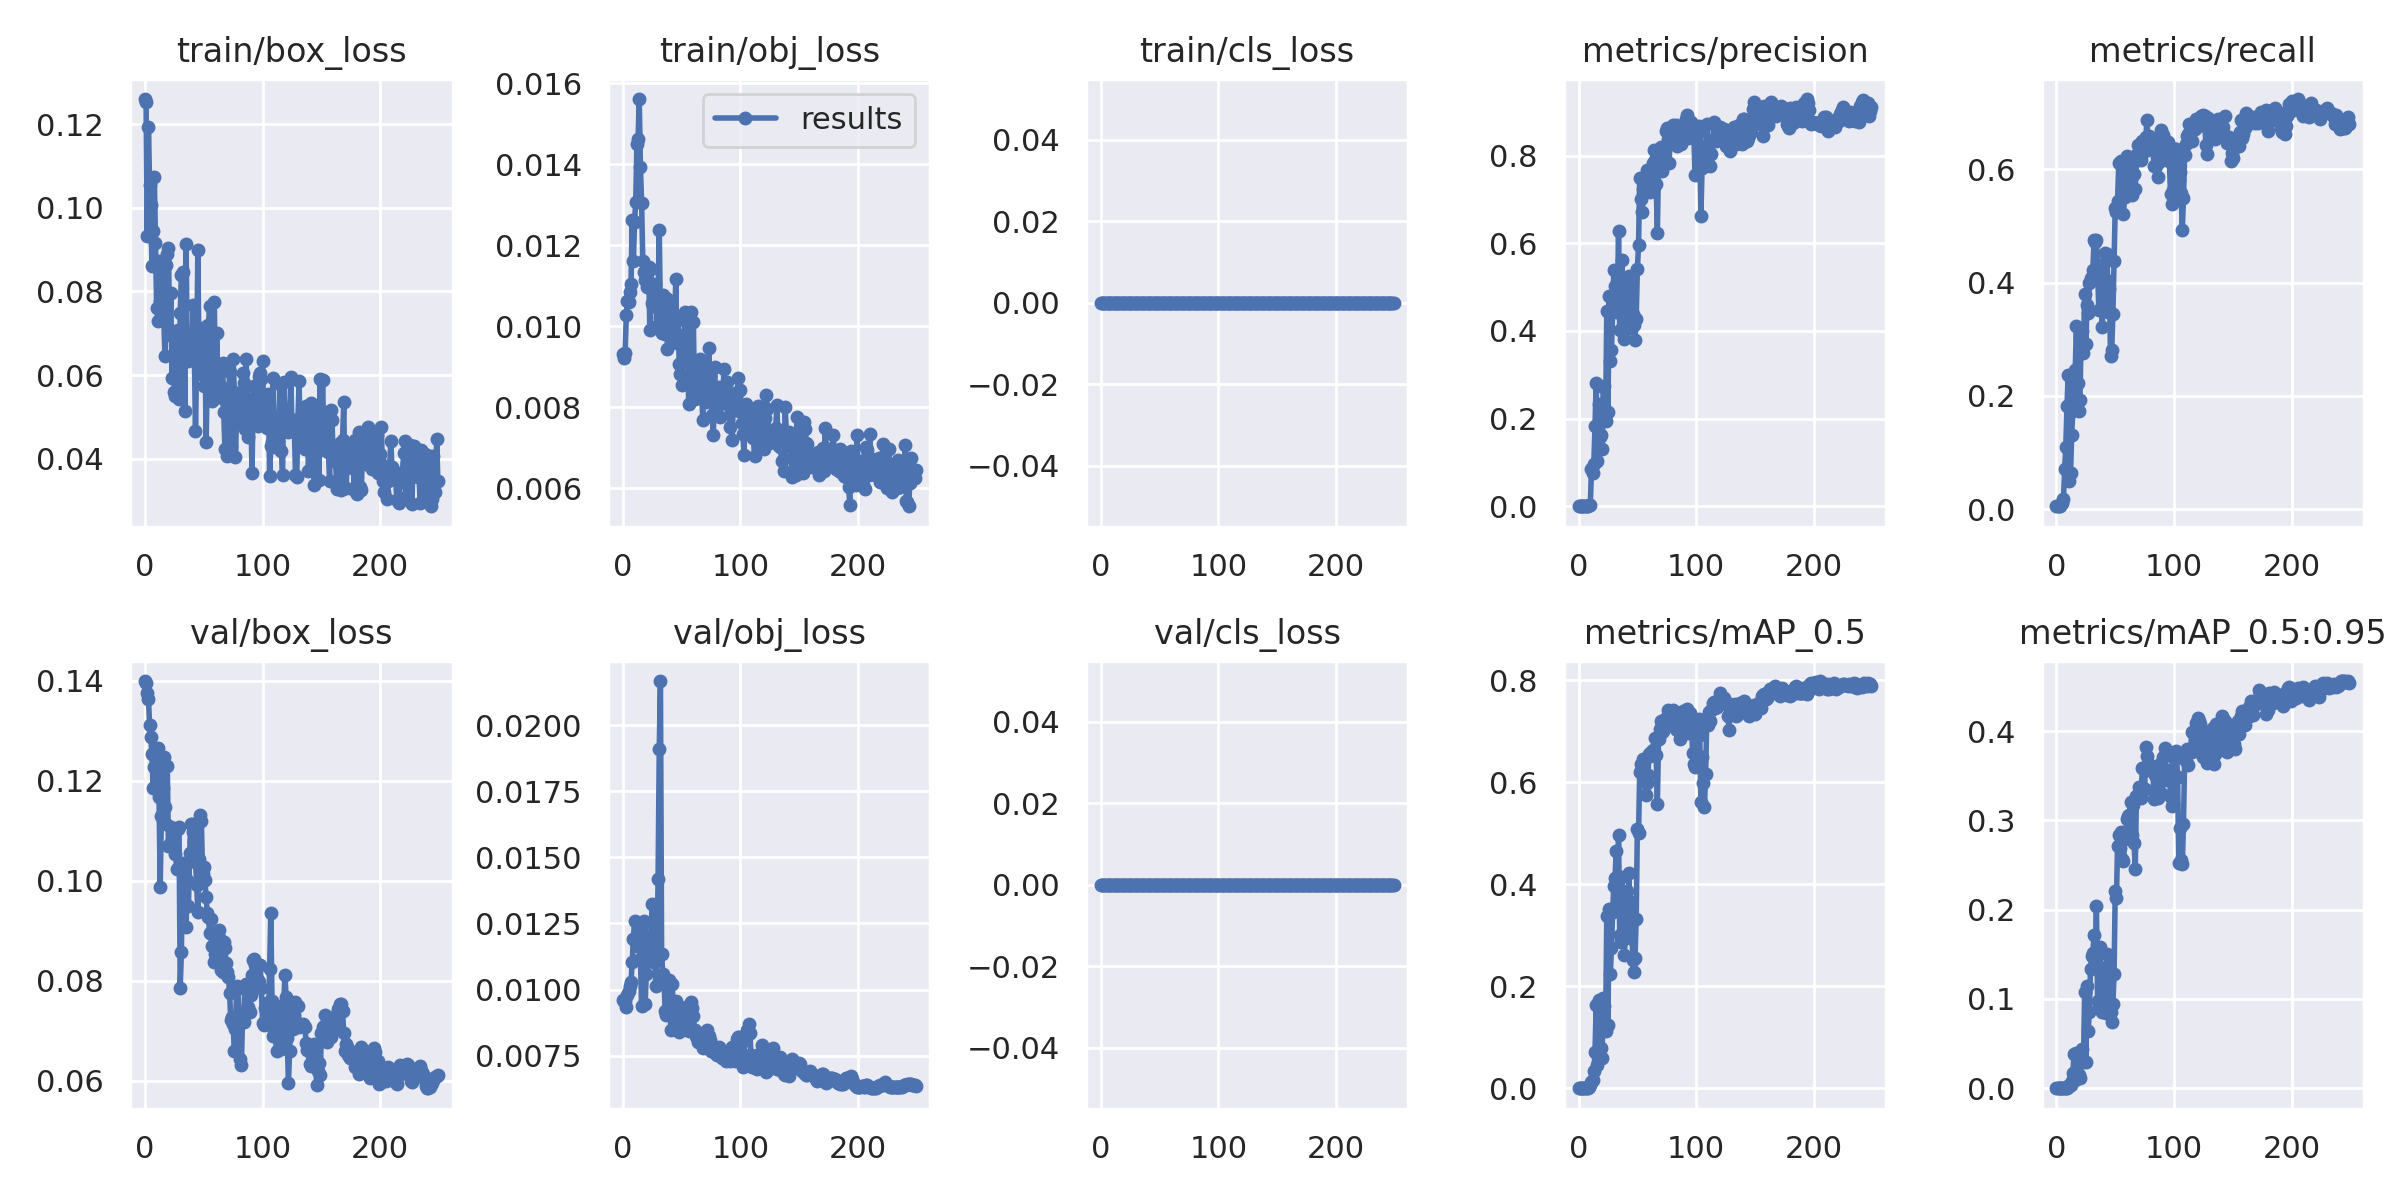

The table this chart was drawn from, first rows:
epoch, train/box_loss, train/obj_loss, train/cls_loss, metrics/precision, metrics/recall, metrics/mAP_0.5, metrics/mAP_0.5:0.95, val/box_loss, val/obj_loss, val/cls_loss, x/lr0, x/lr1, x/lr2
0, 0.126, 0.009309, 0, 6.3694e-05, 0.005263, 3.2044e-05, 3.2044e-06, 0.1399, 0.00962, 0, 0.0982, 0.0002, 0.0002
1, 0.1252, 0.009211, 0, 6.3694e-05, 0.005263, 3.2241e-05, 4.3067e-06, 0.1395, 0.009552, 0, 0.0955, 0.000498, 0.000498
2, 0.09331, 0.009343, 0, 6.3694e-05, 0.005263, 3.2136e-05, 5.3834e-06, 0.1376, 0.009566, 0, 0.09279, 0.0007937, 0.0007937
3, 0.1192, 0.01029, 0, 6.3694e-05, 0.005263, 3.22e-05, 5.3681e-06, 0.1364, 0.009322, 0, 0.09009, 0.001087, 0.001087
4, 0.1054, 0.01062, 0, 0.0001062, 0.008772, 5.3576e-05, 9.6253e-06, 0.131, 0.009789, 0, 0.08738, 0.001378, 0.001378
5, 0.1007, 0.01059, 0, 0.0001274, 0.01053, 6.453e-05, 1.1786e-05, 0.1288, 0.00995, 0, 0.08467, 0.001666, 0.001666
6, 0.08618, 0.01085, 0, 0.0002123, 0.01754, 0.000108, 2.3636e-05, 0.1252, 0.01013, 0, 0.08195, 0.001953, 0.001953
7, 0.09445, 0.01104, 0, 0.0008493, 0.07018, 0.0004553, 0.000123, 0.1185, 0.01028, 0, 0.07924, 0.002236, 0.002236
8, 0.1074, 0.01262, 0, 0.001338, 0.1105, 0.0007669, 0.0001973, 0.1228, 0.01103, 0, 0.07652, 0.002518, 0.002518
9, 0.0917, 0.0116, 0, 0.002208, 0.1825, 0.002073, 0.0005323, 0.123, 0.01193, 0, 0.0738, 0.002797, 0.002797
10, 0.07605, 0.01258, 0, 0.002866, 0.2368, 0.005969, 0.001181, 0.1206, 0.01259, 0, 0.07107, 0.003073, 0.003073
11, 0.07305, 0.01306, 0, 0.08568, 0.04912, 0.01308, 0.00323, 0.1264, 0.01179, 0, 0.06835, 0.003348, 0.003348
12, 0.08734, 0.01449, 0, 0.07646, 0.06316, 0.01602, 0.00355, 0.1168, 0.01166, 0, 0.06562, 0.003619, 0.003619
13, 0.07767, 0.01463, 0, 0.09742, 0.1316, 0.03394, 0.008082, 0.09877, 0.01203, 0, 0.06289, 0.003889, 0.003889
14, 0.07959, 0.01561, 0, 0.1832, 0.1737, 0.07038, 0.01708, 0.1129, 0.01213, 0, 0.06016, 0.004156, 0.004156
15, 0.0872, 0.01392, 0, 0.2818, 0.2404, 0.1639, 0.03872, 0.1186, 0.01114, 0, 0.05742, 0.004421, 0.004421
16, 0.07431, 0.01305, 0, 0.1031, 0.2456, 0.04531, 0.009447, 0.1246, 0.009395, 0, 0.05468, 0.004683, 0.004683
17, 0.06457, 0.01162, 0, 0.2332, 0.3228, 0.1735, 0.03932, 0.1147, 0.01249, 0, 0.05194, 0.004943, 0.004943
18, 0.08624, 0.01134, 0, 0.1584, 0.2228, 0.07825, 0.01599, 0.1113, 0.01258, 0, 0.0492, 0.005201, 0.005201
19, 0.08898, 0.01113, 0, 0.1631, 0.1737, 0.07978, 0.01531, 0.123, 0.009461, 0, 0.04646, 0.005456, 0.005456
20, 0.09051, 0.01128, 0, 0.1302, 0.193, 0.05916, 0.01159, 0.1069, 0.01059, 0, 0.04371, 0.005709, 0.005709
21, 0.06955, 0.01098, 0, 0.2729, 0.3016, 0.1768, 0.04003, 0.1073, 0.01113, 0, 0.04096, 0.00596, 0.00596
22, 0.07971, 0.01146, 0, 0.2739, 0.314, 0.161, 0.04377, 0.1108, 0.01201, 0, 0.03821, 0.006208, 0.006208
23, 0.05924, 0.00991, 0, 0.195, 0.2754, 0.1129, 0.02964, 0.1082, 0.01172, 0, 0.03545, 0.006453, 0.006453
24, 0.06985, 0.01141, 0, 0.446, 0.379, 0.3379, 0.1082, 0.1068, 0.01193, 0, 0.0327, 0.006697, 0.006697
25, 0.05592, 0.01058, 0, 0.2159, 0.2912, 0.1236, 0.02965, 0.107, 0.01325, 0, 0.02994, 0.006938, 0.006938
26, 0.05507, 0.01051, 0, 0.4791, 0.3597, 0.3507, 0.1147, 0.1054, 0.01104, 0, 0.02718, 0.007176, 0.007176
27, 0.06811, 0.01103, 0, 0.3304, 0.3456, 0.2238, 0.06444, 0.1024, 0.01134, 0, 0.02441, 0.007413, 0.007413
28, 0.07082, 0.01055, 0, 0.3574, 0.4, 0.2745, 0.08554, 0.1103, 0.01012, 0, 0.02165, 0.007646, 0.007646
29, 0.05431, 0.01001, 0, 0.444, 0.4077, 0.3457, 0.1336, 0.1106, 0.0111, 0, 0.01888, 0.007878, 0.007878
30, 0.07489, 0.01068, 0, 0.5394, 0.4053, 0.3977, 0.1477, 0.07848, 0.01419, 0, 0.01611, 0.008107, 0.008107
31, 0.08386, 0.01237, 0, 0.5019, 0.4228, 0.4118, 0.1515, 0.08577, 0.0191, 0, 0.01333, 0.008334, 0.008334
32, 0.08461, 0.01019, 0, 0.5373, 0.4747, 0.4644, 0.1719, 0.1036, 0.02167, 0, 0.01056, 0.008558, 0.008558
33, 0.06631, 0.009827, 0, 0.4422, 0.4719, 0.3502, 0.1358, 0.1017, 0.01135, 0, 0.008693, 0.008693, 0.008693
34, 0.05148, 0.01077, 0, 0.629, 0.4759, 0.4974, 0.2043, 0.1005, 0.0106, 0, 0.008693, 0.008693, 0.008693
35, 0.09125, 0.01066, 0, 0.4017, 0.4298, 0.2997, 0.09811, 0.09067, 0.01038, 0, 0.008654, 0.008654, 0.008654
36, 0.06513, 0.0098, 0, 0.4027, 0.3509, 0.2874, 0.09464, 0.1001, 0.009196, 0, 0.008614, 0.008614, 0.008614
37, 0.06345, 0.01068, 0, 0.5615, 0.4316, 0.4149, 0.1576, 0.09486, 0.009046, 0, 0.008574, 0.008574, 0.008574
38, 0.06686, 0.009426, 0, 0.4316, 0.407, 0.3399, 0.1301, 0.1055, 0.009203, 0, 0.008535, 0.008535, 0.008535
39, 0.06499, 0.01016, 0, 0.3811, 0.3211, 0.262, 0.08532, 0.1113, 0.01037, 0, 0.008495, 0.008495, 0.008495
40, 0.06572, 0.01003, 0, 0.4149, 0.4, 0.3178, 0.1003, 0.1113, 0.009142, 0, 0.008456, 0.008456, 0.008456
41, 0.07673, 0.01063, 0, 0.5049, 0.4526, 0.3869, 0.1067, 0.1097, 0.008472, 0, 0.008416, 0.008416, 0.008416
42, 0.06535, 0.01009, 0, 0.4102, 0.4053, 0.327, 0.08439, 0.1079, 0.0102, 0, 0.008376, 0.008376, 0.008376
43, 0.04669, 0.009693, 0, 0.5263, 0.4509, 0.4215, 0.1509, 0.1038, 0.009286, 0, 0.008337, 0.008337, 0.008337
44, 0.06358, 0.009687, 0, 0.4076, 0.3488, 0.2952, 0.09867, 0.09908, 0.008792, 0, 0.008297, 0.008297, 0.008297
45, 0.08982, 0.01116, 0, 0.5235, 0.3894, 0.3644, 0.1394, 0.09365, 0.009559, 0, 0.008258, 0.008258, 0.008258
46, 0.06247, 0.009586, 0, 0.4397, 0.2702, 0.2511, 0.0859, 0.1043, 0.009231, 0, 0.008218, 0.008218, 0.008218
47, 0.06133, 0.01014, 0, 0.4147, 0.2807, 0.2289, 0.07432, 0.1131, 0.008997, 0, 0.008178, 0.008178, 0.008178
48, 0.06032, 0.009064, 0, 0.38, 0.3439, 0.2562, 0.09464, 0.112, 0.008396, 0, 0.008139, 0.008139, 0.008139
49, 0.07039, 0.008824, 0, 0.4284, 0.4386, 0.3329, 0.1275, 0.1013, 0.00876, 0, 0.008099, 0.008099, 0.008099
50, 0.05744, 0.008549, 0, 0.5411, 0.5316, 0.509, 0.2212, 0.1028, 0.008716, 0, 0.00806, 0.00806, 0.00806
51, 0.07159, 0.009608, 0, 0.5951, 0.5246, 0.4998, 0.2126, 0.1001, 0.009033, 0, 0.00802, 0.00802, 0.00802
52, 0.04401, 0.009785, 0, 0.7501, 0.5439, 0.6206, 0.2718, 0.09666, 0.008736, 0, 0.00798, 0.00798, 0.00798
53, 0.05897, 0.01035, 0, 0.7003, 0.6105, 0.6355, 0.284, 0.09362, 0.009275, 0, 0.007941, 0.007941, 0.007941
54, 0.07206, 0.01018, 0, 0.6707, 0.6105, 0.63, 0.2696, 0.09274, 0.009352, 0, 0.007901, 0.007901, 0.007901
55, 0.07662, 0.009655, 0, 0.7233, 0.6145, 0.6455, 0.2871, 0.08958, 0.008922, 0, 0.007862, 0.007862, 0.007862
56, 0.0589, 0.008091, 0, 0.7281, 0.5632, 0.609, 0.2572, 0.09234, 0.008441, 0, 0.007822, 0.007822, 0.007822
57, 0.05382, 0.009146, 0, 0.7389, 0.5213, 0.5757, 0.2547, 0.08683, 0.009007, 0, 0.007782, 0.007782, 0.007782
58, 0.05499, 0.01035, 0, 0.768, 0.5518, 0.5997, 0.2793, 0.08908, 0.009519, 0, 0.007743, 0.007743, 0.007743
59, 0.07757, 0.008967, 0, 0.753, 0.5702, 0.6152, 0.286, 0.08382, 0.009284, 0, 0.007703, 0.007703, 0.007703
... 190 more rows
